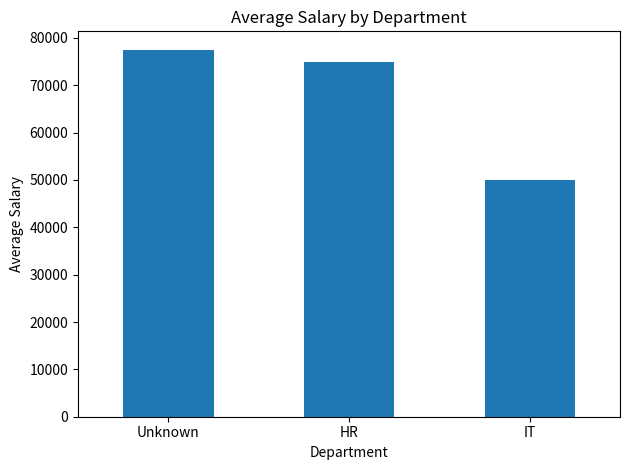

The script that saved this image:
import pandas as pd
import numpy as np
import matplotlib.pyplot as plt

# تخيل هذا الملف جاك من الـ HR
data = {
    'employee': ['Ahmed', 'Sara', 'Omar', 'Layla', 'Khalid', 'zakaria', ' souad'],
    'age': [28, 35, '  ', 42, 30, 29,38],
    'salary': ['50k', '60,000', '$45,000', 'N/A', ' 75,000 ', ' $90000', '80k'],
    'department': ['IT', 'HR', 'IT', 'Finance', None, 'HR', None]
}
df = pd.DataFrame(data)
print("قبل التنظيف:")
#print(df.info())
df['age']=df['age'].astype(str).str.strip().replace(' ','')
df['age']=pd.to_numeric(df['age'], errors='raise').astype('Int64')
df['salary']=df['salary'].astype(str).str.strip().str.lower()
df['salary']=df['salary'].str.replace('[$,]', '',regex=True)
df['salary']=df['salary'].str.replace('k', '000',regex=True)
df['salary']=pd.to_numeric(df['salary'], errors='coerce').astype('Int64')
df['department']=df['department'].astype('string')
df['department']=df['department'].fillna('Unknown')
df.dropna(subset=['salary', 'age'], inplace=True)
print(df)
department=df.groupby('department')['salary'].mean().sort_values(ascending=False)
df.to_csv('cleaned_employee_data.csv', index=False)
department.plot(kind='bar', title='Average Salary by Department', xlabel='Department', ylabel='Average Salary')
plt.xticks(rotation=0)
plt.tight_layout()
plt.show()
plt.savefig('average_salary_by_department.png')
